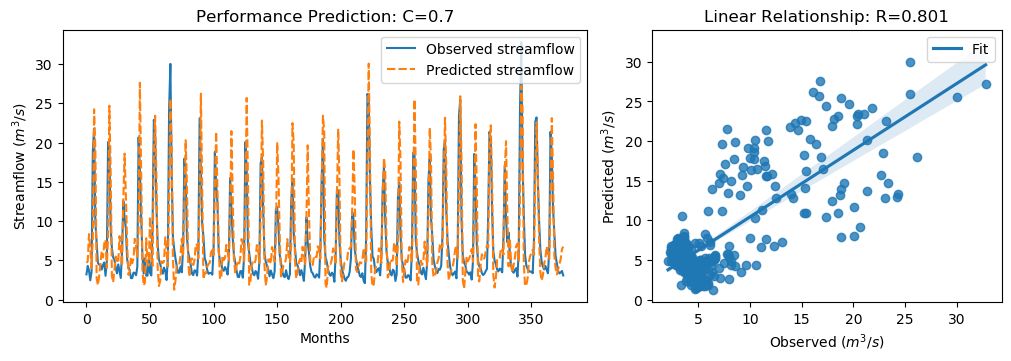

Data behind this chart, as committed beside it:
y_true, y_pred, y_true_scaled, y_pred_scaled
3.21, 4.67, -0.6243, -0.4167
4.29, 4.873, -0.4707, -0.3878
3.67, 8.349, -0.5589, 0.1063
2.46, 6.553, -0.7309, -0.149
3.54, 3.995, -0.5773, -0.5127
18.82, 7.847, 1.595, 0.03495
21.76, 24.23, 2.013, 2.364
9.83, 19.19, 0.3169, 1.647
7.16, 2.679, -0.06268, -0.6998
4.67, 1.838, -0.4167, -0.8193
4.44, 3.002, -0.4494, -0.6538
4.4, 4.632, -0.4551, -0.4221
3.83, 6.191, -0.5361, -0.2004
4.42, 5.362, -0.4522, -0.3183
4.72, 7.142, -0.4096, -0.06517
3.03, 7.633, -0.6499, 0.004593
4.87, 4.042, -0.3883, -0.5059
20.07, 8.052, 1.773, 0.06409
19.62, 24.69, 1.709, 2.429
9.33, 16.75, 0.2458, 1.3
6.56, 2.944, -0.148, -0.6621
5.37, 2.21, -0.3172, -0.7664
5.07, 3.82, -0.3598, -0.5376
4.02, 5.481, -0.5091, -0.3014
3.34, 4.977, -0.6058, -0.373
4.47, 4.644, -0.4451, -0.4204
3.61, 8.08, -0.5674, 0.06817
2.75, 6.336, -0.6897, -0.1798
6.28, 4.286, -0.1878, -0.4712
12.55, 12.81, 0.7036, 0.7409
10.44, 18.58, 0.4036, 1.561
9.01, 13.22, 0.2003, 0.7986
5.12, 7.096, -0.3527, -0.07177
4.16, 3.15, -0.4892, -0.6328
3.72, 3.479, -0.5518, -0.586
2.73, 5.395, -0.6925, -0.3136
2.73, 4.635, -0.6925, -0.4216
3.43, 5.227, -0.593, -0.3375
3.4, 7.739, -0.5972, 0.01961
3.1, 6.796, -0.6399, -0.1144
4.17, 5.436, -0.4878, -0.3078
20.66, 9.1, 1.857, 0.2132
16.78, 27.6, 1.305, 2.844
10.67, 16.54, 0.4363, 1.27
5.59, 3.829, -0.2859, -0.5362
3.31, 1.789, -0.61, -0.8263
5.26, 2.196, -0.3328, -0.7684
3.05, 7.817, -0.647, 0.03075
3.04, 4.523, -0.6484, -0.4376
5.26, 4.336, -0.3328, -0.4642
3.41, 10.54, -0.5958, 0.4181
3.07, 5.357, -0.6442, -0.3191
9.62, 4.304, 0.2871, -0.4688
22.89, 18.44, 2.174, 1.541
21.04, 23.41, 1.911, 2.248
12.14, 15.88, 0.6453, 1.177
7.0, 4.044, -0.08543, -0.5057
5.08, 1.725, -0.3584, -0.8353
4.58, 2.398, -0.4295, -0.7398
3.72, 4.881, -0.5518, -0.3867
... 316 more rows
